Run: headless pygame with SDL's dummy video driver; simulated clock (each Clock.tick advances the game by its frame time, no real sleeping); random seed 0; keys injected as events and as key.get_pressed() state; mouse plan: one left click at the window centre at the start of phase 2, then a move to the lower-right quarter at the start of phase 3.
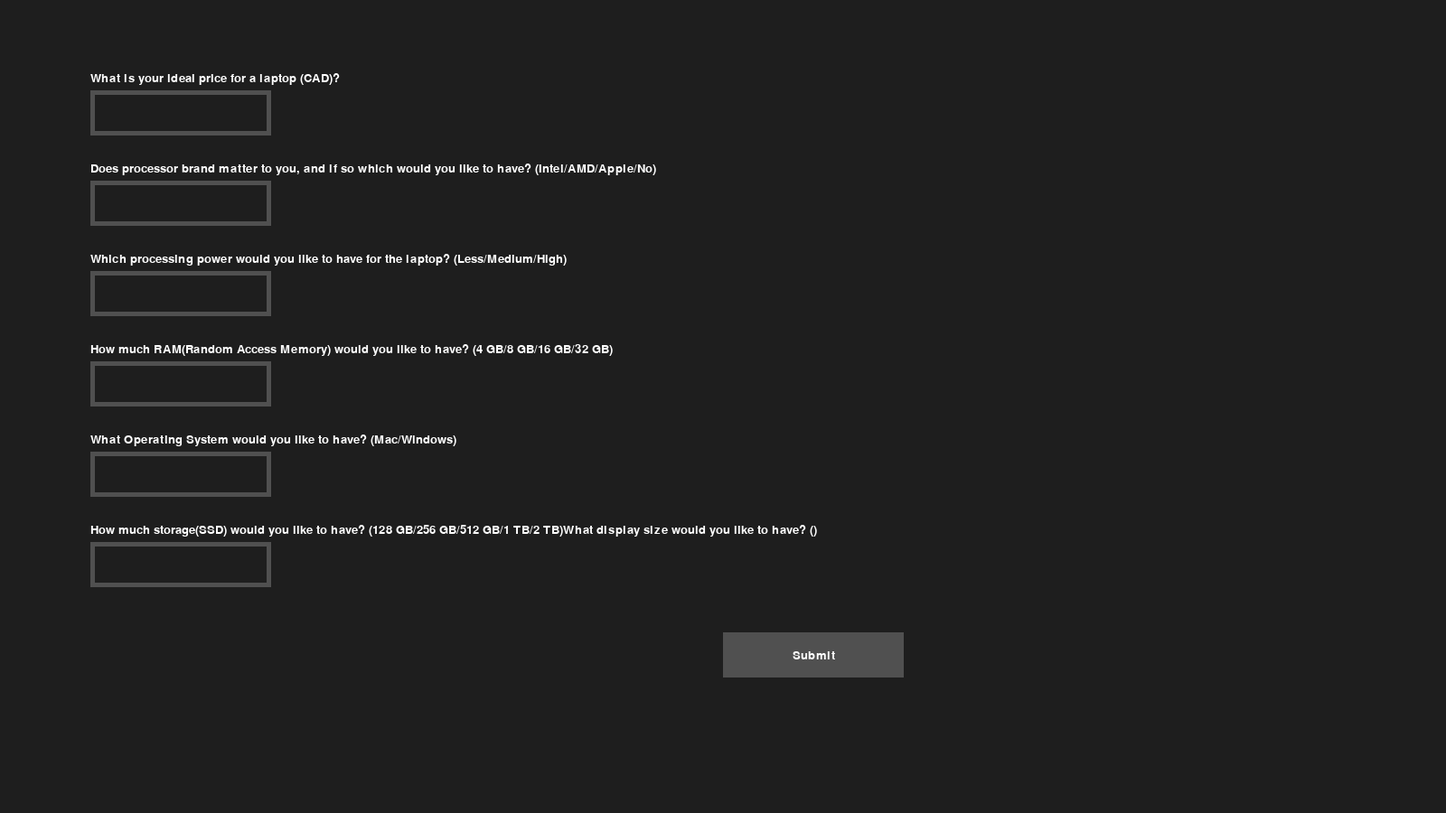
Frame 1 of 4 · flips 1–60 · no input
Frame 2 of 4 · flips 61–180 · clicked the window centre · tapped SPACE, RETURN · held RIGHT (→), D · screen unchanged from frame 1, image omitted
Frame 3 of 4 · flips 181–300 · moved the mouse to the lower-right quarter · held DOWN (↓), S · screen unchanged from frame 2, image omitted
Frame 4 of 4 · flips 301–420 · held LEFT (←), A, UP (↑), W · screen unchanged from frame 3, image omitted

The pygame program that drew these frames:

"""
CSC111 Project 2 User Input Form

Form to gather information from user about an ideal laptop, in order to inject as a vertex in the graph for comparison
"""

import pygame
import sys

pygame.init()

clock = pygame.time.Clock()
screen = pygame.display.set_mode([1600, 900])
font = pygame.font.Font(None, 20)

color_active = pygame.color.Color(179, 158, 181)
color_inactive = pygame.color.Color(80, 80, 80)
white = (255, 255, 255)
bg_color = (30, 30, 30)

questions = [
    'What is your ideal price for a laptop (CAD)?',
    'Does processor brand matter to you, and if so which would you like to have? (Intel/AMD/Apple/No)',
    'Which processing power would you like to have for the laptop? (Less/Medium/High)',
    'How much RAM(Random Access Memory) would you like to have? (4 GB/8 GB/16 GB/32 GB)',
    'What Operating System would you like to have? (Mac/Windows)',
    'How much storage(SSD) would you like to have? (128 GB/256 GB/512 GB/1 TB/2 TB)'
    'What display size would you like to have? ()'
]

box_width = 200
box_height = 50
box_spacing = 100


class InputBox:
    """Create an Input Box to gather user input."""
    def __init__(self, x, y, w, h, question):
        self.active = False
        self.rect = pygame.Rect(x, y, w, h)
        self.color = color_inactive
        self.text = ''
        self.question = question

    def event_handler(self, event):
        """Handles the events occurring in the main loop"""

        if event.type == pygame.MOUSEBUTTONDOWN:
            self.active = self.rect.collidepoint(event.pos)
            if self.active:
                self.color = color_active
            else:
                self.color = color_inactive

        if self.active:
            if event.type == pygame.KEYDOWN:
                if event.key == pygame.K_BACKSPACE:
                    self.text = self.text[:-1]
                else:
                    self.text += event.unicode

    def draw_box(self):
        """Draws the input box and text"""
        question_surf = font.render(self.question, True, white)
        screen.blit(question_surf, (self.rect.x, self.rect.y - 20))

        pygame.draw.rect(screen, self.color, self.rect, 5)
        text_surface = font.render(self.text, True, white)
        screen.blit(text_surface, (self.rect.x + 10, self.rect.y + 10))


class SubmitButton:
    """ Class for submit button
    """

    def __init__(self, x, y, w, h, button_text):
        self.rect = pygame.Rect(x, y, w, h)
        self.color = color_inactive
        self.specs = []  # will include final data
        self.button_text = button_text

    def event_handler(self, event, input_boxes: list):
        """Handles the events occurring in the main loop"""

        if event.type == pygame.MOUSEBUTTONDOWN and self.rect.collidepoint(event.pos):
            specs = {}
            for i, box in enumerate(input_boxes):
                specs[questions[i]] = box.text
            return specs
        return None

    def draw_box(self):
        """Draws the input box and text"""
        pygame.draw.rect(screen, self.color, self.rect)
        text_surface = font.render("Submit", True, white)
        text_rect = text_surface.get_rect(center=self.rect.center)
        screen.blit(text_surface, text_rect)


def load_boxes():
    """Loads text input boxes to get user input about specs for laptop.
    """
    input_boxes = []

    for i, question in enumerate(questions):
        x = 100
        y = 100 + i * box_spacing
        input_boxes.append(InputBox(x, y, box_width, box_height, question))

    submit_button = SubmitButton(800, 700, box_width, box_height, "Submit")

    run = True
    user_specs = None
    # main loop
    while run:
        for event in pygame.event.get():
            if event.type == pygame.QUIT:
                run = False
            for box in input_boxes:
                if event.type == pygame.MOUSEBUTTONDOWN or box.active:
                    # INFO: Verifies whether it is to select a text box (box inactive) or is currently an active box
                    box.event_handler(event)

            specs = submit_button.event_handler(event, input_boxes)
            if specs:
                user_specs = specs
                run = False

        screen.fill(bg_color)

        for box in input_boxes:
            box.draw_box()

        submit_button.draw_box()

        pygame.display.flip()
        clock.tick(60)

    pygame.quit()
    return user_specs


if __name__ == "__main__":
    specs = load_boxes()
    for ques, ans in specs.items():
        print(f"{ques}: {ans}")
